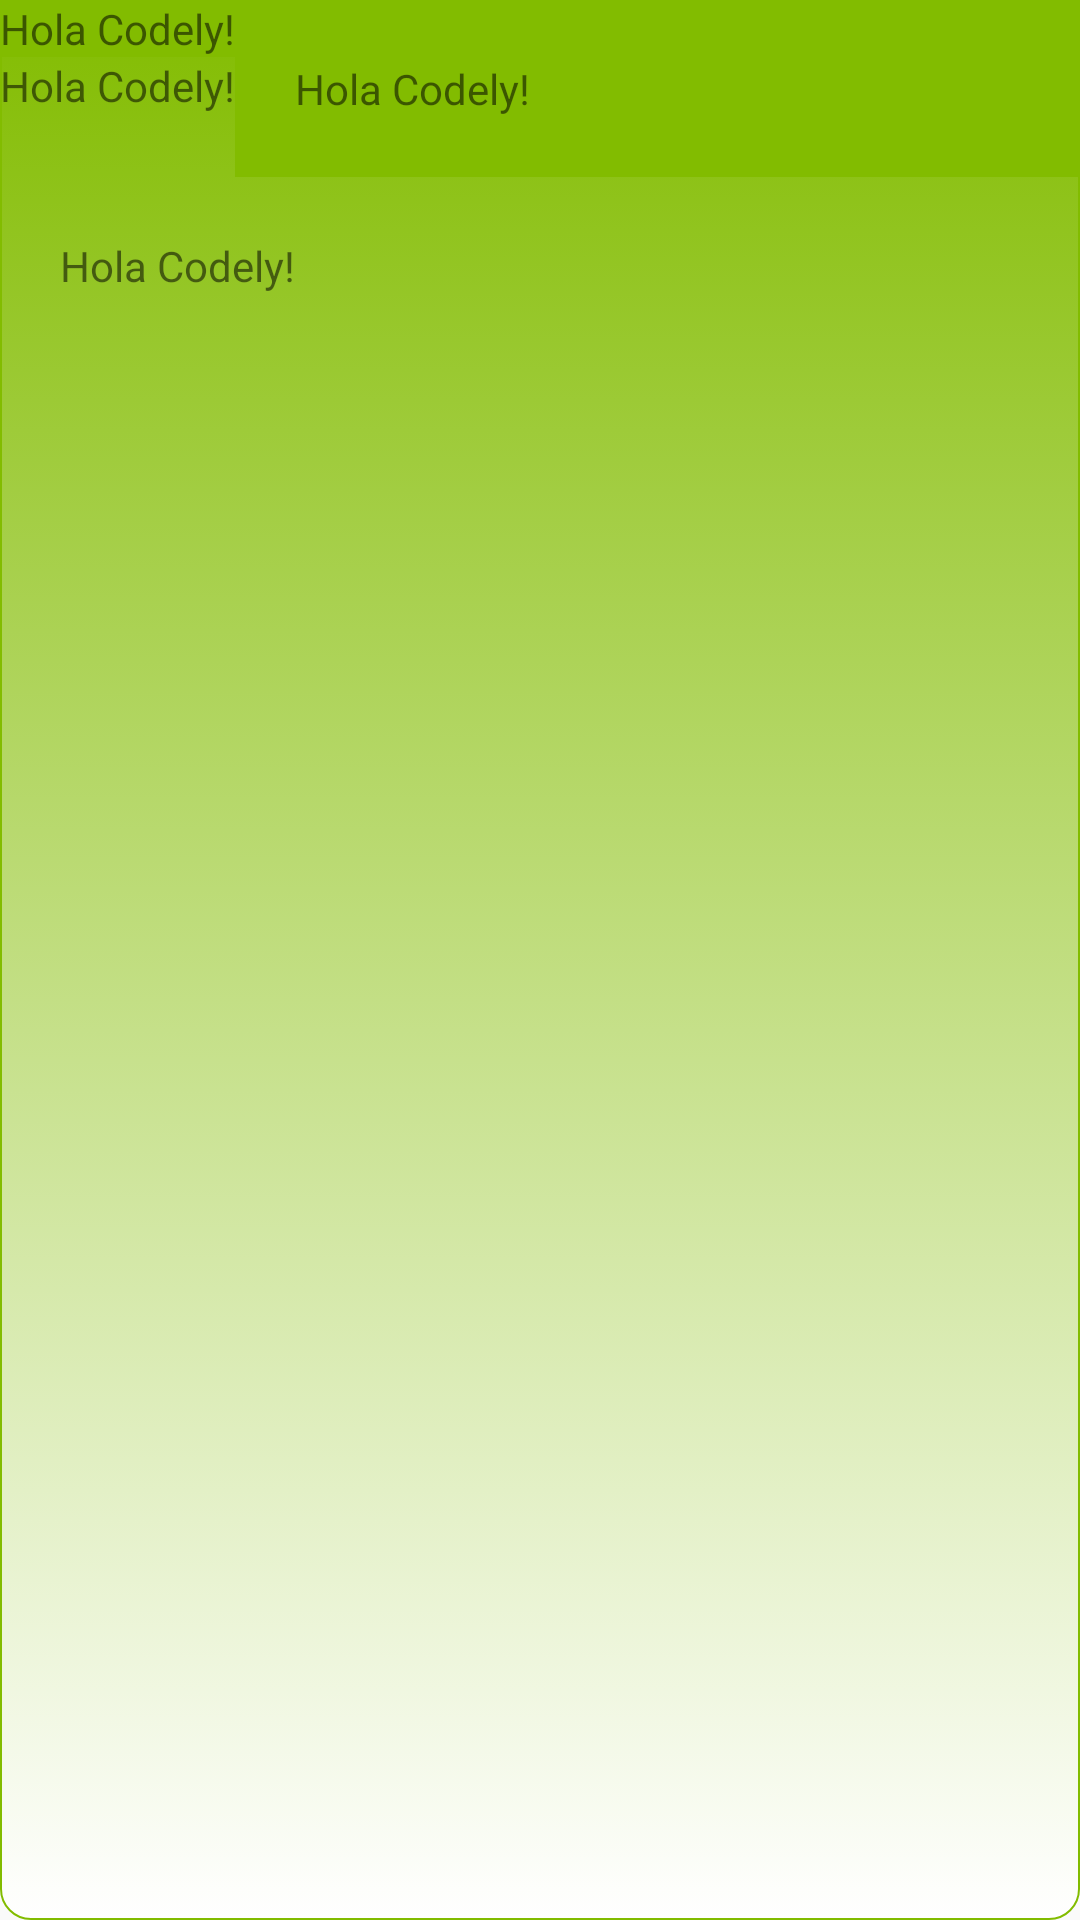

Reconstruct the res/layout file that produces this screen, plus the resources it refers to.
<!-- AndroidManifest.xml: application theme AppTheme -->
<!-- res/layout/essencial_prop.xml -->
<?xml version="1.0" encoding="utf-8"?>
<RelativeLayout xmlns:android="http://schemas.android.com/apk/res/android"
              android:layout_width="match_parent"
              android:layout_height="match_parent"
              android:background="@drawable/degradado"
              android:orientation="vertical">

    <TextView
        android:id="@+id/text1"
        android:layout_width="wrap_content"
        android:layout_height="wrap_content"
        android:text="@string/hola"
        android:background="@color/green"/>

    <TextView
        android:id="@+id/text2"
        android:layout_width="wrap_content"
        android:layout_height="wrap_content"
        android:layout_below="@+id/text1"
        android:text="@string/hola"/>

    <TextView
        android:id="@+id/text3"
        android:layout_width="match_parent"
        android:layout_height="wrap_content"
        android:padding="20dp"
        android:background="@color/green"
        android:layout_toEndOf="@id/text2"
        android:text="@string/hola"/>

    <TextView
        android:id="@+id/text4"
        android:layout_width="match_parent"
        android:layout_height="match_parent"
        android:text="@string/hola"
        android:layout_margin="20dp"
        android:layout_below="@id/text3"/>

</RelativeLayout>
<!-- resources referenced by this layout -->
<resources>
  <color name="green">#82bc00</color>
  <!-- drawable degradado (drawable) -->
  <?xml version="1.0" encoding="utf-8"?>
  <selector xmlns:android="http://schemas.android.com/apk/res/android">
  	<item>        
         <shape>
             <gradient
                 android:startColor="@color/white"
                 android:endColor="@color/green"
                 android:angle="90" />
             <corners
                 android:radius="10dp" />
             <stroke
                  android:width="0.5dp"
                  android:color="@color/green" />
         </shape>
      </item>
  </selector>
  <string name="hola">Hola Codely!</string>
  <style name="AppTheme" parent="Theme.AppCompat.Light.DarkActionBar">
          
          <item name="colorPrimary">@color/codely_azul</item>
          <item name="colorPrimaryDark">@color/codely_azul</item>
          <item name="colorAccent">@color/codely_green</item>
      </style>
  <color name="white">#FFFFFF</color>
  <color name="codely_azul">#2d4358</color>
  <color name="codely_green">#67e083</color>
</resources>
